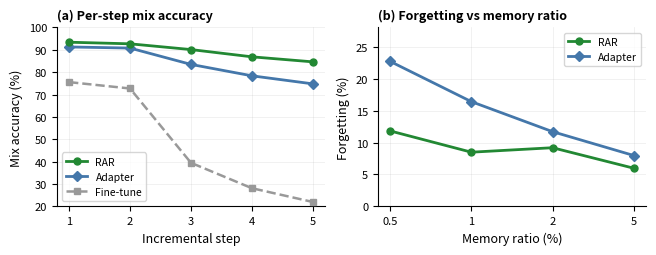

The matplotlib source for this figure: (Note: this script raises an exception after producing the figure.)
"""Figure: Robustness composite (a) per-step mix accuracy (b) buffer sensitivity on CSTNET-TLS1.3."""
import matplotlib
matplotlib.use('Agg')
import matplotlib.pyplot as plt
import numpy as np
matplotlib.rcParams.update({'font.size': 8, 'font.family': 'sans-serif'})

fig, (ax1, ax2) = plt.subplots(1, 2, figsize=(6.6, 2.6))

# --- Panel (a): Per-step mix accuracy ---
steps = [1, 2, 3, 4, 5]
rar     = [93.42, 92.70, 90.13, 86.89, 84.64]
adapter = [91.30, 90.80, 83.50, 78.40, 74.80]
ft      = [75.58, 72.73, 39.51, 28.16, 22.00]

ax1.plot(steps, rar,     'o-',  color='#228833', lw=2, ms=5, label='RAR', zorder=5)
ax1.plot(steps, adapter, 'D-',  color='#4477AA', lw=2, ms=5, label='Adapter', zorder=4)
ax1.plot(steps, ft,      's--', color='#999999', lw=1.8, ms=5, label='Fine-tune', zorder=3)

ax1.set_xlabel('Incremental step', fontsize=9)
ax1.set_ylabel('Mix accuracy (%)', fontsize=9)
ax1.set_xticks(steps)
ax1.set_ylim(20, 100)
ax1.legend(fontsize=7.5, frameon=True, edgecolor='#cccccc')
ax1.grid(True, alpha=0.25, lw=0.5)
ax1.spines['top'].set_visible(False)
ax1.spines['right'].set_visible(False)
ax1.set_title('(a) Per-step mix accuracy', fontsize=9, fontweight='bold', loc='left')

# --- Panel (b): Buffer sensitivity ---
labels = ['0.5', '1', '2', '5']
rar_b    = [11.82, 8.49, 9.19, 5.98]
adp_b    = [22.70, 16.40, 11.70, 7.97]
x_b      = range(len(labels))

ax2.plot(x_b, rar_b, 'o-', color='#228833', lw=2, ms=5, label='RAR', zorder=5)
ax2.plot(x_b, adp_b, 'D-', color='#4477AA', lw=2, ms=5, label='Adapter', zorder=4)

ax2.set_xlabel('Memory ratio (%)', fontsize=9)
ax2.set_ylabel('Forgetting (%)', fontsize=9)
ax2.set_xticks(x_b)
ax2.set_xticklabels(labels)
ax2.set_ylim(0, 28)
ax2.legend(fontsize=7.5, frameon=True, edgecolor='#cccccc')
ax2.grid(True, alpha=0.25, lw=0.5)
ax2.spines['top'].set_visible(False)
ax2.spines['right'].set_visible(False)
ax2.set_title('(b) Forgetting vs memory ratio', fontsize=9, fontweight='bold', loc='left')

plt.tight_layout()
plt.savefig('figures/robustness.pdf', dpi=200, bbox_inches='tight')
plt.savefig('figures/robustness.png', dpi=200, bbox_inches='tight')
print('Saved figures/robustness.pdf')
